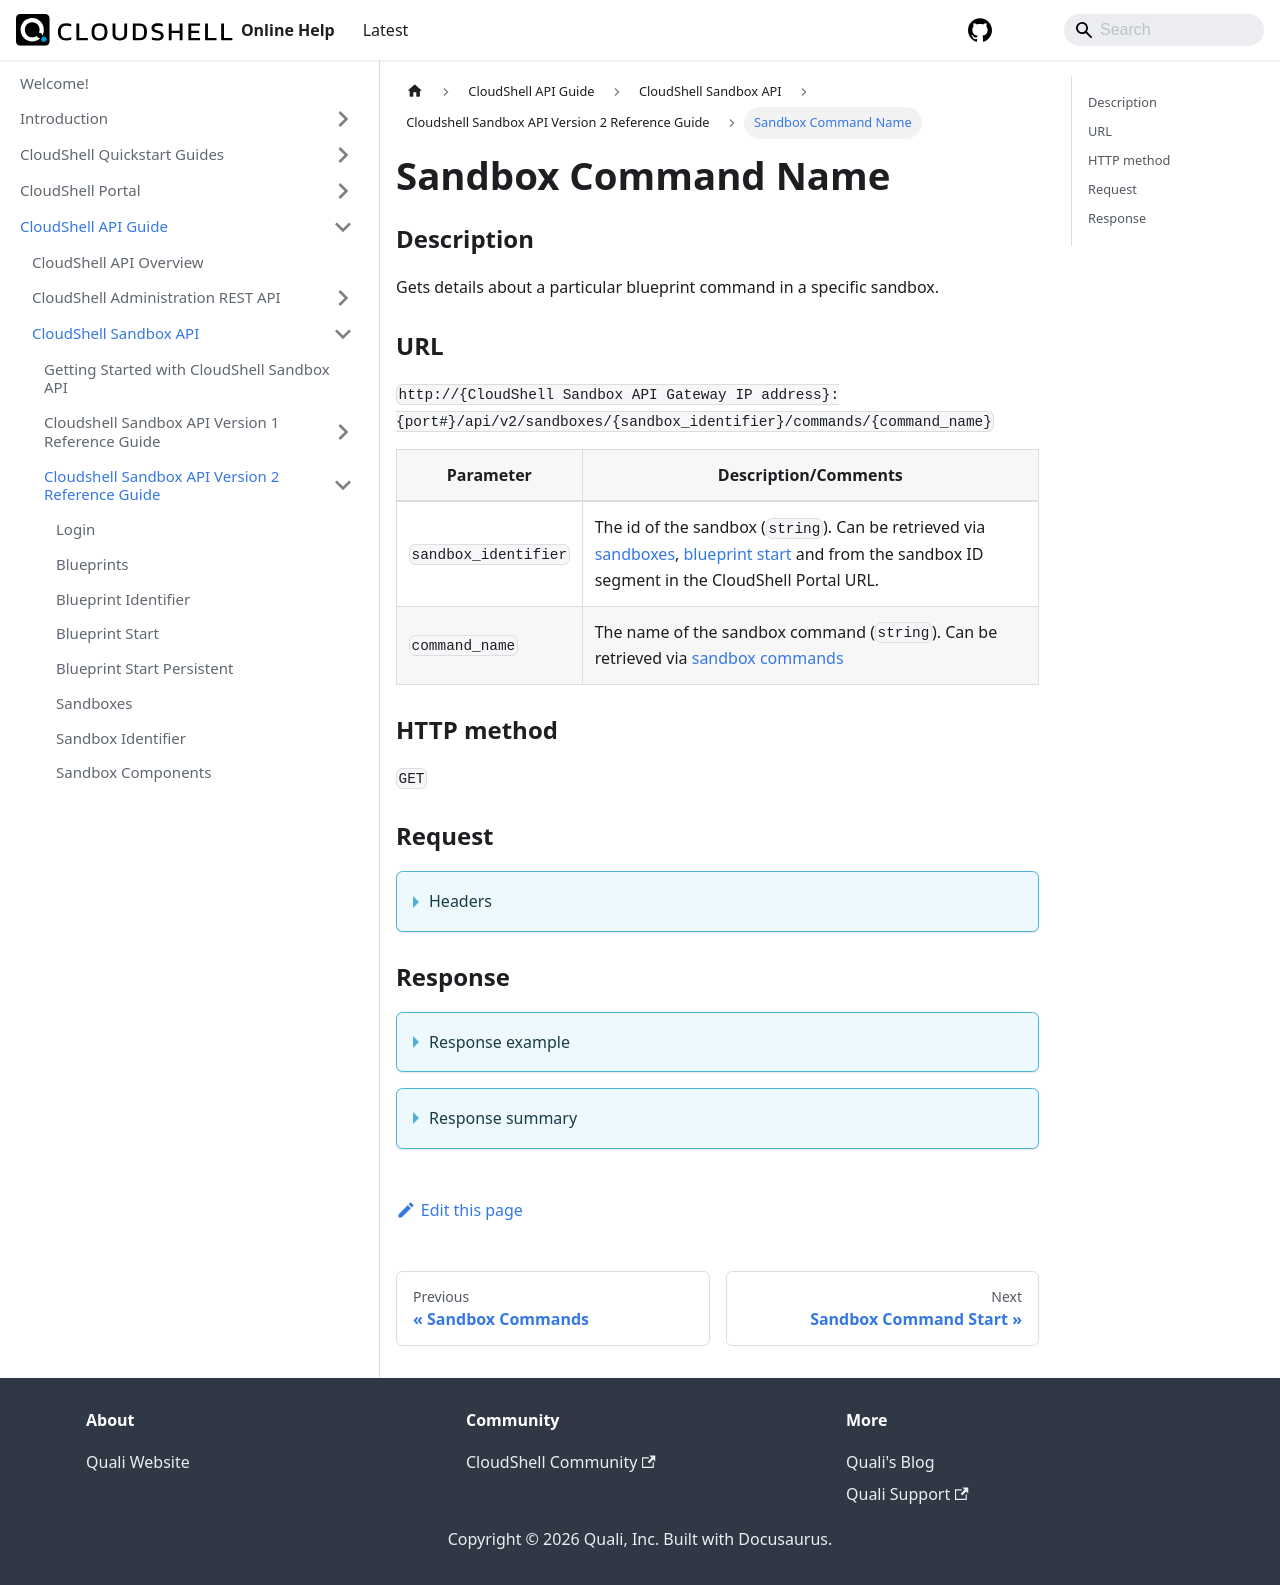

repository: QualiSystems/cloudshell-help · page: api-guide/cs-sandbox-api/cs-sandbox-api-version-2-reference-guide/sandbox-command-name.html · generator: docusaurus

---
sidebar_position: 18
---

# Sandbox Command Name

### Description

Gets details about a particular blueprint command in a specific sandbox.

### URL

`http://{CloudShell Sandbox API Gateway IP address}:{port#}/api/v2/sandboxes/{sandbox_identifier}/commands/{command_name}`

| Parameter | Description/Comments |
| --- | --- |
| `sandbox_identifier` | The id of the sandbox (`string`). Can be retrieved via [sandboxes](./sandboxes.md), [blueprint start](./blueprint-start.md) and from the sandbox ID segment in the CloudShell Portal URL. |
| `command_name` | The name of the sandbox command (`string`). Can be retrieved via [sandbox commands](./sandbox-commands.md) |

### HTTP method

`GET`

### Request

<details>
<summary>Headers</summary>

Example header format for the `sandbox command name` method:

`Authorization: Basic <authorization token returned from the login method>`

`Content-Type: application/json`

</details>

### Response

<details>
<summary>Response example</summary>

The `sandbox command name` method returns details about a specific command for a particular sandbox and the actions that can be performed on the command.

```javascript
{
   "name":"my_command",
   "description":"",
   "params":[
      {
         "name":"param1",
         "description":"",
         "type":"numeric",
         "possible values":[
            
         ],
         "default value":"",
         "mandatory":false
      }
   ],
   "executions":[
      {
         "id":"0daead01-8e57-4064-81d4-84911effa911",
         "status":"Pending",
         "supports_cancellation":"false",
         "_links":{
            "self":{
               "href":"/executions/0daead01-8e57-4064-81d4-84911effa911",
               "method":"GET"
            }"stop":{
               "href":"/executions/0daead01-8e57-4064-81d4-84911effa911",
               "method":"DELETE"
            }
         }
      }
   ],
   "_links":{
      "self":{
         "href":"/sandboxes/0daead01-8e57-4064-81d4-84911effa000/commands/my-command",
         "method":"GET"
      },
      "start":{
         "href":"/sandboxes/0daead01-8e57-4064-81d4-84911effa000/commands/my-command/start",
         "method":"POST"
      }
   }
}
```
</details>

<details>
<summary>Response summary</summary>

The response output properties of the `sandbox command name` method are described in the following table.

| Property | Sub Property | Description/Comments |
| --- | --- | --- |
| `name` |   | The name of the command. `(string)` |
| `description` |   | A short description of the command. `(string)` |
| `params` |   | The parameters needed for the command execution. `(array)` |
|   | `name` | The parameter name. `(string)` |
|   | `description` | The parameter description. `(string)` |
|   | `type` | The parameter type ("string", "numeric", or "lookup"). `(string)` |
|   | `possible values` | All the possible values for this parameter. `(array)` |
|   | `default value` | The default value of the parameter. `(string)` |
|   | `mandatory` | Whether or not the parameter is mandatory for the command execution. `(bool)` |
| `executions` |   | The execution history for this command. `(array)` |
|   | `id` | The ID of the execution. `(string)` |
|   | `status` | The current status of the command execution ("pending", "running", "stopping", "canceled". `(string)` |
|   | `supports_cancellation` | Whether or not stopping the execution before it is completed is supported. `(bool)` |
|   | `_links` | The actions that can be performed on the execution (Get execution details, Delete execution) |
| `_links` |   | The actions that can be performed on the sandbox's blueprint command in the user's domain: |
|   | `self` | Provides a link to get the command's details via a `GET` request. |
|   | `start` | Provides a link to start the command's execution via a `POST` request. |

</details>
